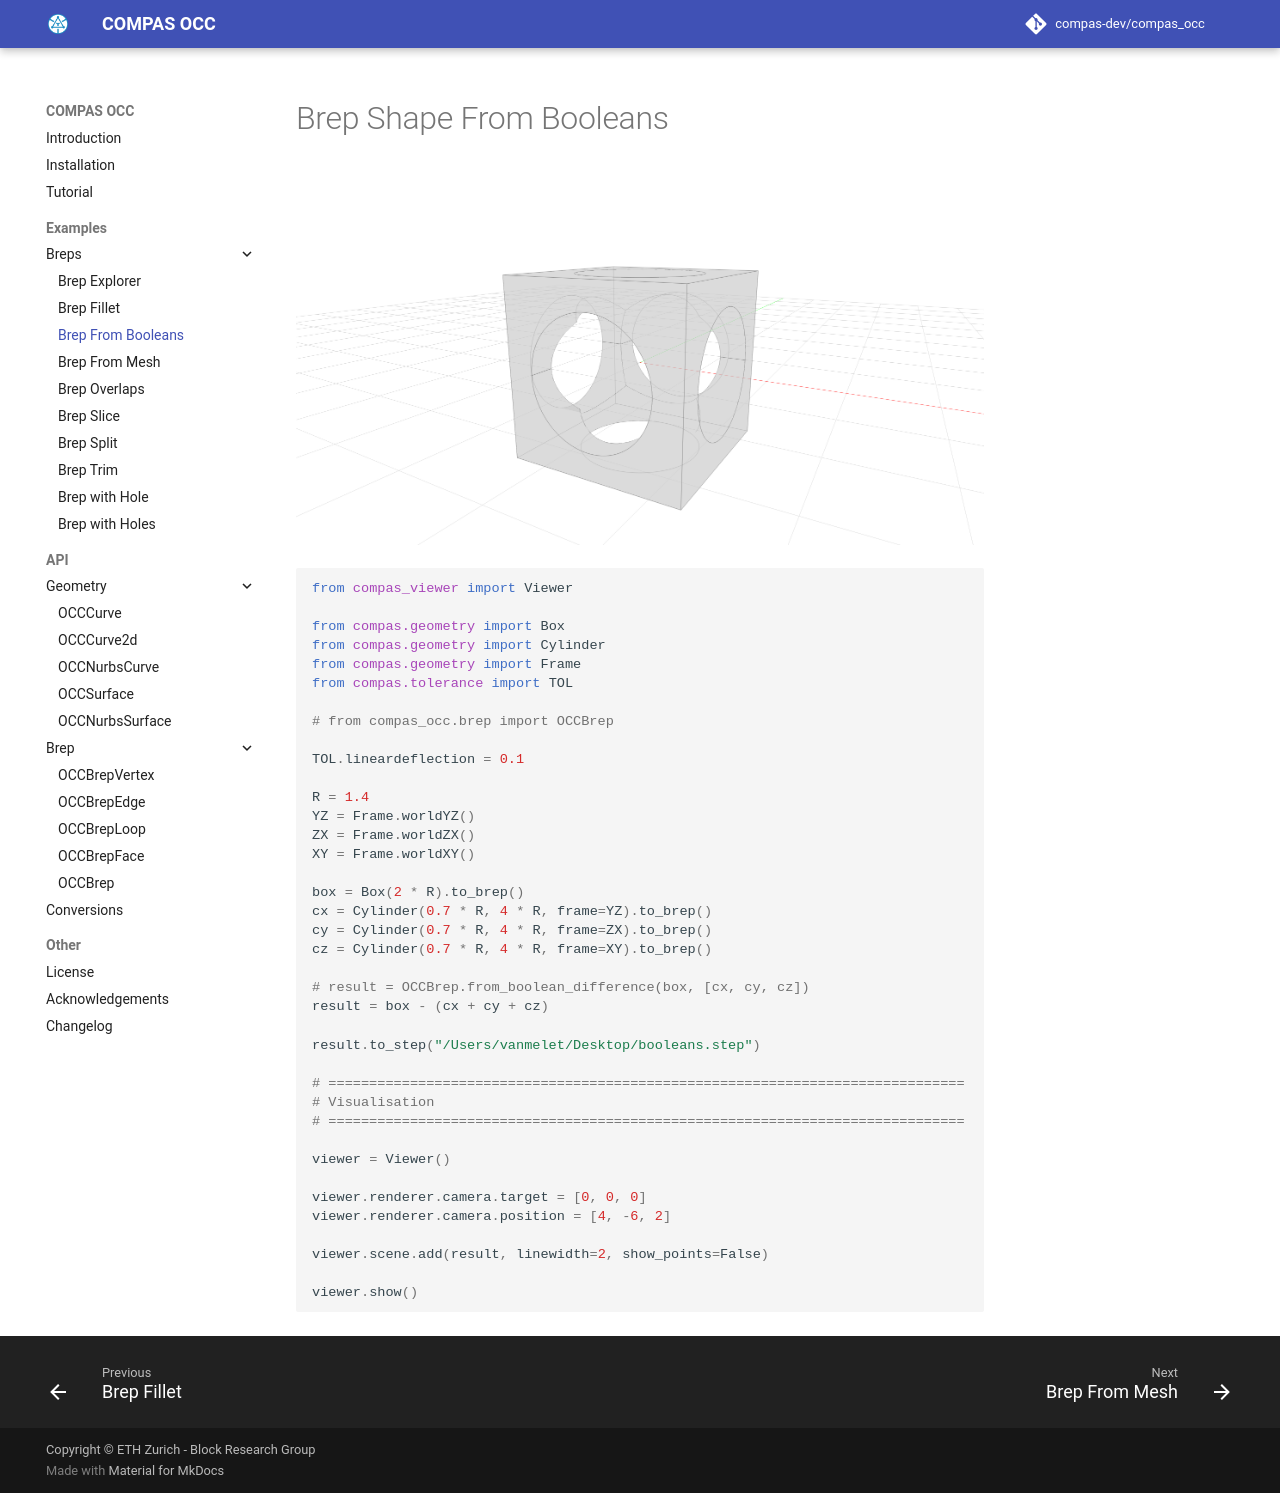

repository: compas-dev/compas_occ · page: examples/breps/brep_from_booleans/index.html · generator: mkdocs

# Brep Shape From Booleans

![Example Brep from Booleans](../../assets/images/example_brep_from_booleans.png)

```python
---8<--- "docs/examples/breps/brep_from_booleans.py"
```
